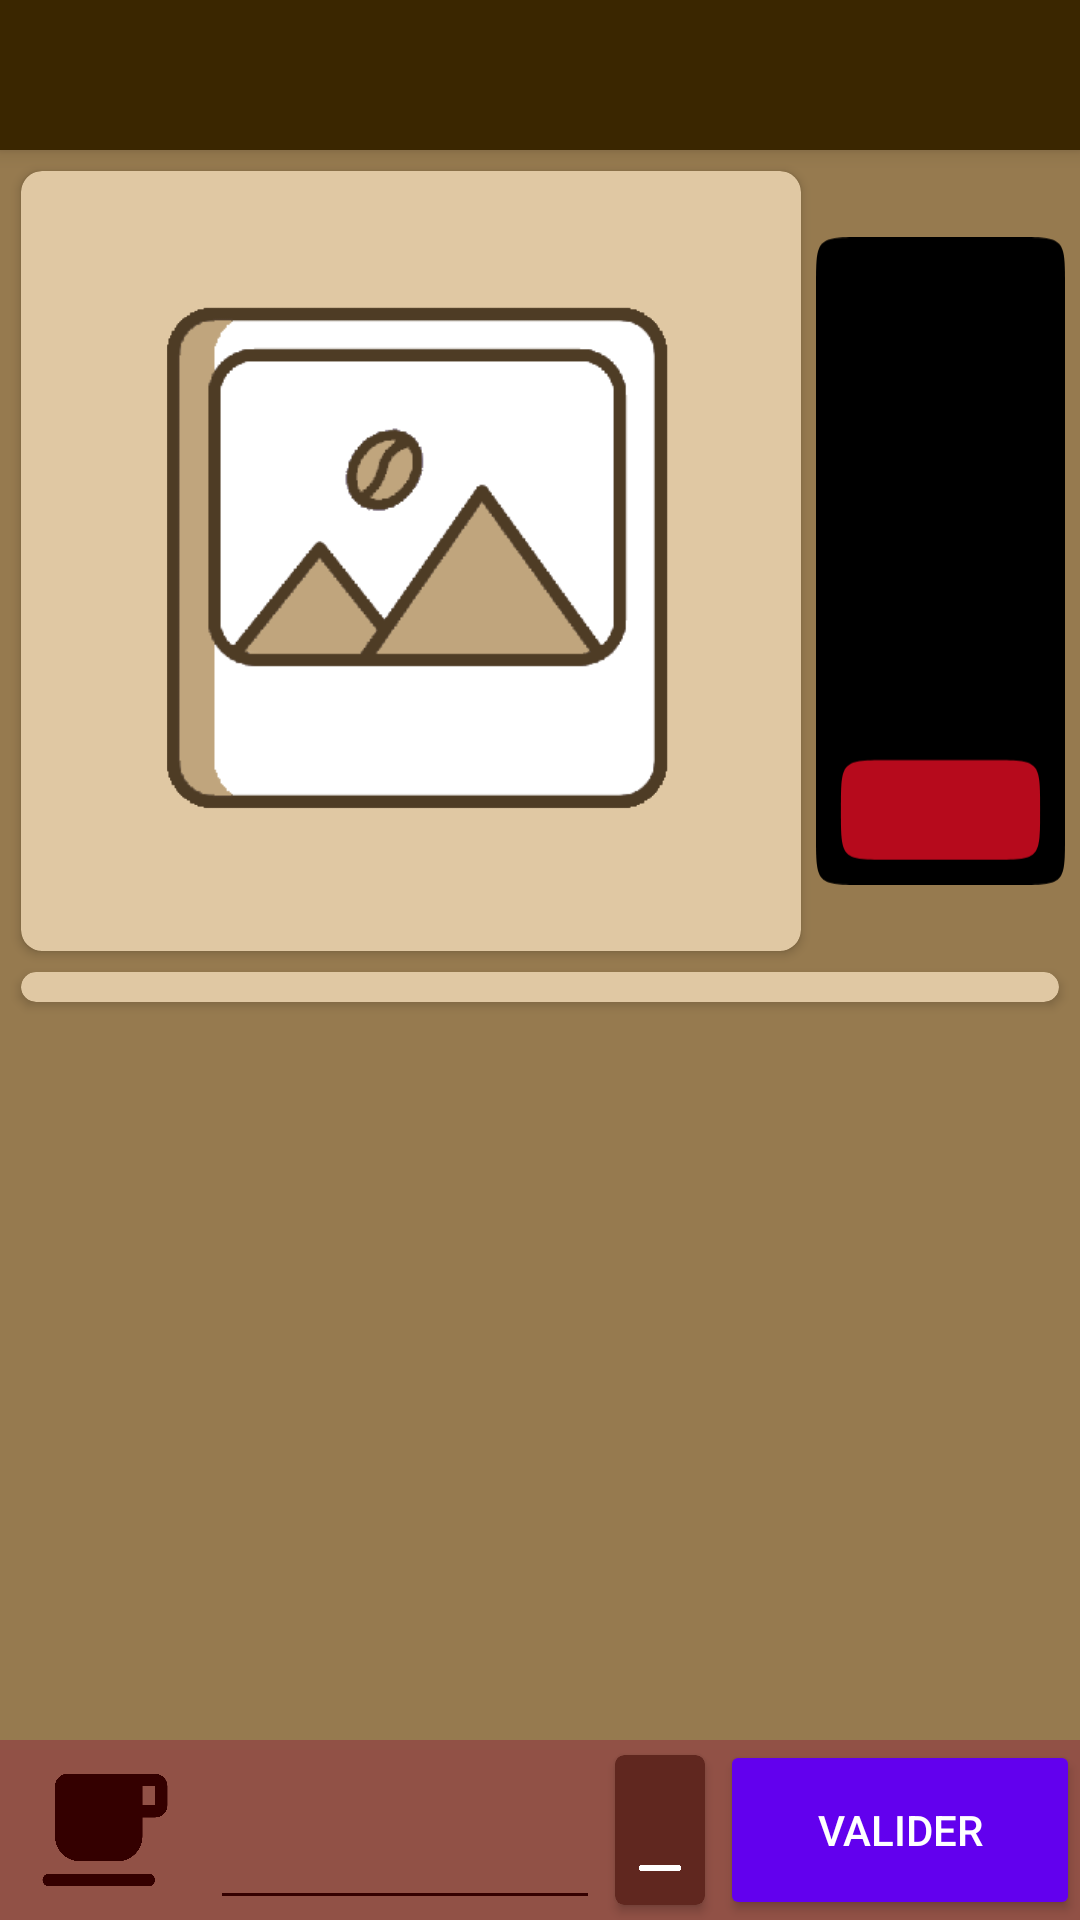

Write the Android layout XML for this screen, with the resource values it uses.
<!-- AndroidManifest.xml: fallback theme Theme.MaterialComponents.DayNight.NoActionBar -->
<!-- res/layout/activity_look.xml -->
<?xml version="1.0" encoding="utf-8"?>
<RelativeLayout xmlns:android="http://schemas.android.com/apk/res/android"
    xmlns:tools="http://schemas.android.com/tools"
    android:layout_width="match_parent"
    android:layout_height="match_parent"
    android:background="@color/colorPrimaryLight"
    xmlns:app="http://schemas.android.com/apk/res-auto"
    tools:context=".ListActivity"
    android:screenOrientation="portrait">

    <androidx.appcompat.widget.Toolbar
        android:elevation='4dp'
        android:id="@+id/toolbar"
        android:minHeight="?attr/actionBarSize"
        android:layout_width="match_parent"
        android:layout_height="50dp"
        app:popupTheme="@style/AppTheme"
        android:theme="@style/Toolbar"
        />
    <androidx.cardview.widget.CardView
        android:id="@+id/imgcard"
        android:layout_width="260dp"
        android:layout_height="260dp"
        android:layout_below="@+id/toolbar"
        app:cardCornerRadius="7dp"
        android:transitionName="img_card"
        android:layout_marginLeft="7dp"
        android:layout_marginTop="7dp"
        app:cardBackgroundColor="@color/coffeeee">
        <RelativeLayout
            android:layout_width="match_parent"
            android:layout_height="match_parent">
            <ImageView
                android:id="@+id/kBack"
                android:layout_width="match_parent"
                android:layout_height="match_parent"
                android:src="@drawable/image_unavailable"
                android:scaleType="centerCrop"
                android:adjustViewBounds="true"
                style="@style/hide"/>
            <ImageView
                android:id="@+id/kImage"
                android:layout_width="match_parent"
                android:layout_height="match_parent"
                android:transitionName="kImage"
                android:src="@drawable/image_unavailable"
                android:adjustViewBounds="true"
                style="@style/hide"/>

        </RelativeLayout>
    </androidx.cardview.widget.CardView>

    <ImageView
        android:id="@+id/kStock"
        android:layout_width="100dp"
        android:layout_height="260dp"
        app:srcCompat="@drawable/c"
        style="@style/hide"
        android:transitionName="quantity"
        android:layout_below="@+id/toolbar"
        android:layout_toRightOf="@+id/imgcard"
        android:layout_alignParentRight="true"
        android:paddingLeft="5dp"
        android:paddingRight="5dp"
        android:layout_marginTop="7dp"/>
    <TextView
        android:id="@+id/numStock"
        android:layout_width="100dp"
        android:layout_height="63dp"
        android:transitionName="quantity_num"
        android:gravity="center"
        android:layout_alignBottom="@+id/kStock"
        android:layout_alignRight="@+id/kStock"
        android:digits="0123456789"
        android:inputType="number"
        android:textStyle="bold"
        android:textSize="25dp"
        android:textColor="@color/white"
        android:layout_toRightOf="@+id/imgcard"
        android:layout_alignParentRight="true"/>

    <RelativeLayout
        android:id="@+id/shop_rl"
        android:layout_width="match_parent"
        android:layout_height="match_parent"
        android:layout_below="@+id/imgcard"
        android:transitionName="shoplist"
        android:layout_above="@+id/bottom_nbcup">
        <androidx.cardview.widget.CardView
            android:id="@+id/card_shop"
            android:layout_width="match_parent"
            android:layout_height="wrap_content"
            android:layout_margin="7dp"
            app:cardCornerRadius="7dp"
            app:cardBackgroundColor="@color/coffeeee">
            <ListView
                android:layout_margin="5dp"
                android:id="@+id/new_shop"
                android:layout_width="match_parent"
                android:layout_height="match_parent"
                android:divider="@null"/>
        </androidx.cardview.widget.CardView>
    </RelativeLayout>


    <RelativeLayout
        android:id="@+id/bottom_nbcup"
        android:layout_width="match_parent"
        android:layout_height="60dp"
        android:layout_alignParentBottom="true"
        android:background="@color/colorSecondaryLight">
        <RelativeLayout
            android:id="@+id/bottom_take"
            android:layout_width="match_parent"
            android:layout_height="match_parent">
            <EditText
                android:id="@+id/take_num"
                android:layout_width="85dp"
                android:layout_height="60dp"
                android:layout_toRightOf="@id/coffee"
                android:layout_toLeftOf="@+id/morelesscard"
                android:backgroundTint="@color/colorSecondaryDark"
                android:digits="0123456789"
                android:inputType="number"
                android:gravity="center"
                android:textSize="40dp"
                android:textColor="@color/white"/>
            <ImageView
                android:id="@+id/coffee"
                android:layout_width="60dp"
                android:layout_height="60dp"
                app:srcCompat="@drawable/ic_local_cafe_red_24dp"
                android:layout_margin="5dp"/>

            <androidx.cardview.widget.CardView
                android:id="@+id/morelesscard"
                android:layout_width="30dp"
                android:layout_height="60dp"
                app:cardCornerRadius="3dp"
                android:layout_margin="5dp"
                app:cardBackgroundColor="@color/colorSecondary"
                android:layout_toLeftOf="@id/ok_cup">
                <LinearLayout
                    android:layout_width="match_parent"
                    android:layout_height="match_parent"
                    android:orientation="vertical">
                    <ImageButton
                        android:id="@+id/more_cup"
                        android:layout_width="30dp"
                        android:layout_height="25dp"
                        app:srcCompat="@drawable/ic_add_white_24px"
                        android:background="@color/hide"/>
                    <ImageButton
                        android:id="@+id/less_cup"
                        android:layout_width="30dp"
                        android:layout_height="25dp"
                        app:srcCompat="@drawable/ic_remove_white_24px"
                        android:background="@color/hide"/>
                </LinearLayout>
            </androidx.cardview.widget.CardView>

            <Button
                android:id="@+id/ok_cup"
                android:layout_width="120dp"
                android:layout_height="60dp"
                android:layout_alignParentBottom="true"
                android:layout_alignParentRight="true"
                style="@style/AppTheme.Button"
                android:text="Valider"/>
        </RelativeLayout>


    </RelativeLayout>

</RelativeLayout>
<!-- resources referenced by this layout -->
<resources>
  <color name="coffeeee">#e0c8a3</color>
  <color name="colorPrimaryLight">#967a4f</color>
  <color name="colorSecondary">#60271f</color>
  <color name="colorSecondaryDark">#340000</color>
  <color name="colorSecondaryLight">#915146</color>
  <color name="hide">#00000000</color>
  <color name="white">#FFFFFF</color>
  <!-- drawable c (drawable) -->
  <vector xmlns:android="http://schemas.android.com/apk/res/android"
      android:width="10dp"
      android:height="26dp"
      android:viewportWidth="10"
      android:viewportHeight="26">
    <path
        android:pathData="M2,0C0,0 0,0 0,2V24c0,2 0,2 2,2H8c2,0 2,0 2,-2V2c0,-2 0,-2 -2,-2H2Z"
        android:fillColor="#000000"
        android:fillType="evenOdd"/>
    <path
        android:pathData="M3,21c-2,0 -2,0 -2,2H1c0,2 0,2 2,2H7c2,0 2,0 2,-2H9c0,-2 0,-2 -2,-2H3Z"
        android:fillColor="#b60a1c"
        android:fillType="evenOdd"/>
  
  </vector>
  <!-- drawable ic_local_cafe_red_24dp (drawable) -->
  <vector xmlns:android="http://schemas.android.com/apk/res/android"
      android:width="24dp"
      android:height="24dp"
      android:viewportWidth="24"
      android:viewportHeight="24">
    <path
        android:pathData="M20,3L6,3c-1.1,0 -2,0.9 -2,2v8c0,2.21 1.79,4 4,4h6c2.21,0 4,-1.79 4,-4v-3h2c1.1,0 2,-0.9 2,-2L22,5c0,-1.1 -0.9,-2 -2,-2zM20,8h-2L18,5h2v3zM3,21h16c0.55,0 1,-0.45 1,-1s-0.45,-1 -1,-1L3,19c-0.55,0 -1,0.45 -1,1s0.45,1 1,1z"
        android:fillColor="@color/colorSecondaryDark"/>
  </vector>
  <!-- drawable ic_remove_white_24px (drawable) -->
  <vector xmlns:android="http://schemas.android.com/apk/res/android"
      android:width="24dp"
      android:height="24dp"
      android:viewportWidth="24"
      android:viewportHeight="24">
    <path
        android:fillColor="@color/white"
        android:pathData="M18,13H6c-0.55,0 -1,-0.45 -1,-1s0.45,-1 1,-1h12c0.55,0 1,0.45 1,1s-0.45,1 -1,1z"/>
  </vector>
  <!-- drawable image_unavailable: png bitmap (drawable, 13324 bytes) -->
  <style name="AppTheme" parent="FrontPage">
          <item name="android:windowIsTranslucent">true</item>
          <item name="android:windowBackground">@android:color/transparent</item>
      </style>
  <style name="AppTheme.Button" parent="Widget.AppCompat.Button.Colored">
          <item name="colorButtonNormal">@color/colorPrimaryDark</item>
          <item name="android:textColor">@color/white</item>
      </style>
  <style name="Toolbar" parent="Theme.AppCompat.Light">
          <item name="android:textColorSecondary">@color/white</item>
          <item name="android:background">@color/colorPrimaryDark</item>
          <item name="android:textColorPrimary">@color/white</item>
      </style>
  <style name="hide">
          <item name="android:background">@color/hide</item>
      </style>
  <style name="FrontPage" parent="DefTheme">
      </style>
  <color name="colorPrimaryDark">#3a2600</color>
  <style name="DefTheme" parent="Theme.AppCompat.Light.NoActionBar">
  
          <item name="colorPrimary">@color/colorPrimary</item>
          <item name="colorPrimaryDark">@color/darkCoffee</item>
          <item name="colorAccent">@color/colorSecondary</item>
      </style>
  <color name="colorPrimary">#664e26</color>
  <color name="darkCoffee">#231700</color>
</resources>
